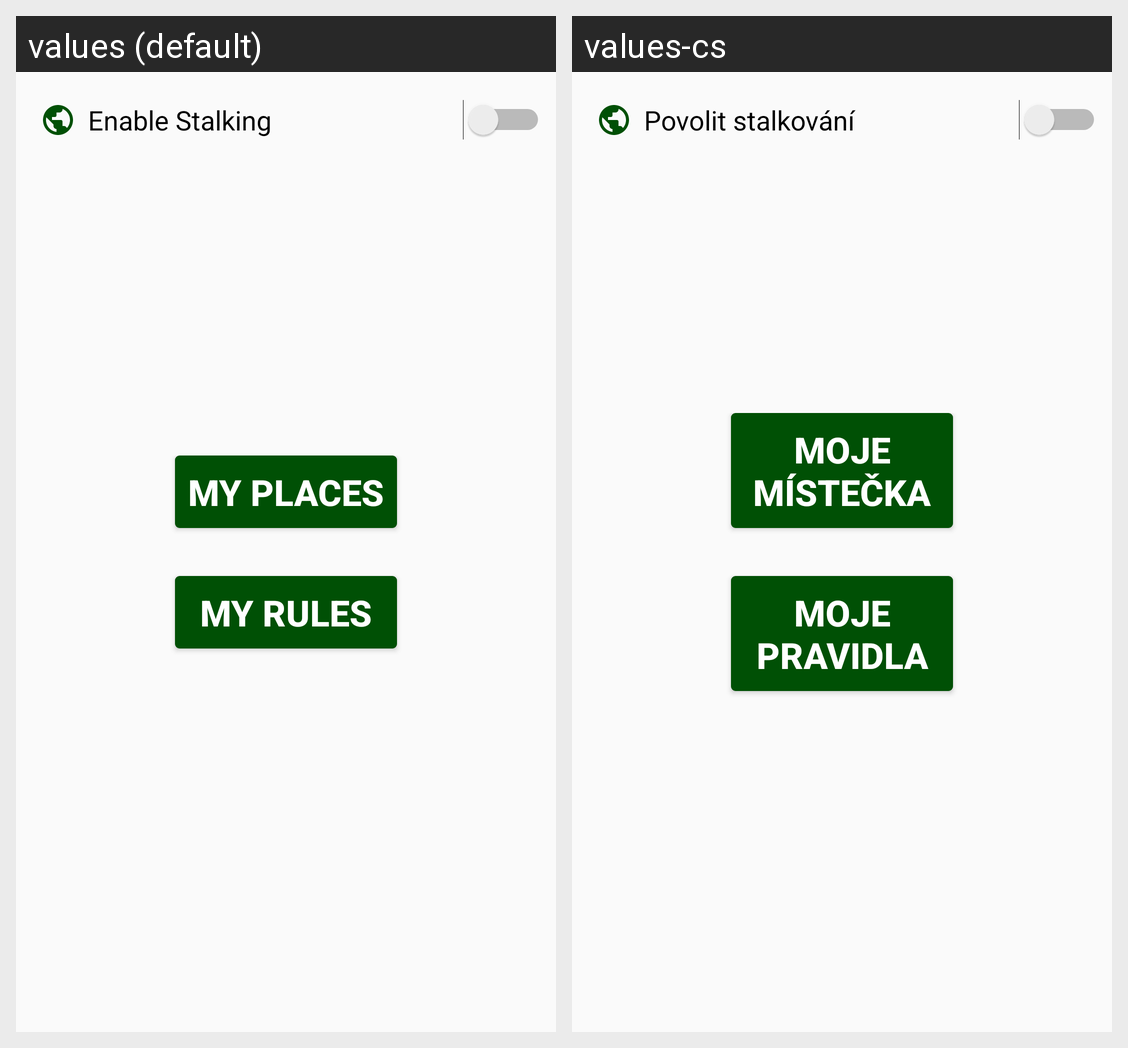

Here is an Android app screen in its default locale and in the app's own translations. Write out the translated-string differences for the strings that appear on this screen.
Android screen res/layout/activity_main.xml rendered under 2 locales, left to right: values (default), values-cs. Device: Nexus 5 (rendered at 1080×1920; each locale shown at half size, 540×960, under a caption strip naming it); theme AppTheme.
Strings drawn on this screen, with the default value and each locale's value (text and hints the layout hard-codes, and strings that could not be matched under every locale, appear in the picture but are not listed):

enable_stalking
  values: Enable Stalking
  values-cs: Povolit stalkování

my_places
  values: My Places
  values-cs: Moje místečka

my_rules
  values: My rules
  values-cs: Moje pravidla
